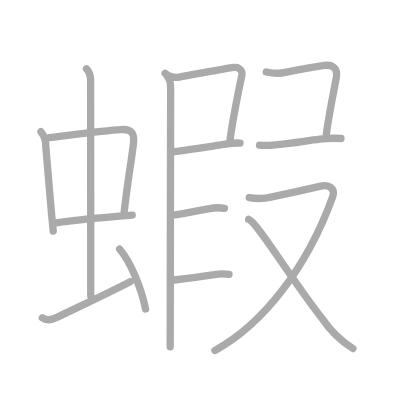
t = 0.00 s
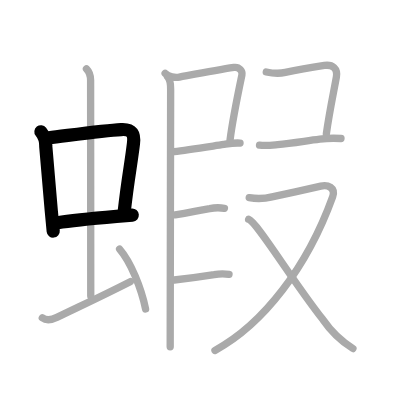
t = 3.00 s
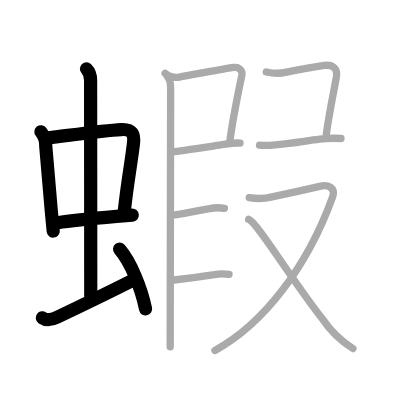
t = 6.00 s
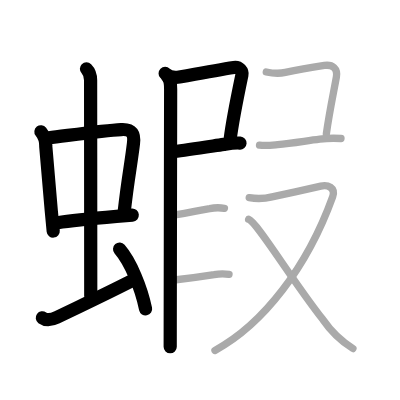
t = 9.00 s
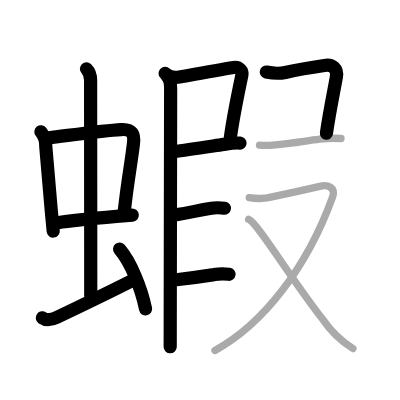
t = 12.00 s
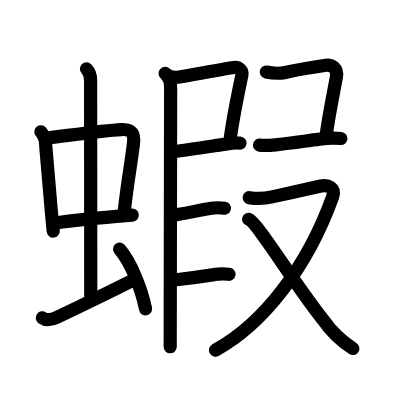
t = 15.00 s

The animated SVG that drew these frames (rendered in a browser with its animation timeline set to each time). Animation: 15 SMIL elements (animate=15); one cycle of 15.00 s.

<?xml version="1.0" standalone="no"?>
<!DOCTYPE svg PUBLIC "-//W3C//DTD SVG 1.1//EN"   "http://www.w3.org/Graphics/SVG/1.1/DTD/svg11.dtd">
<svg width="400px" height="400px"  version="1.1" xmlns="http://www.w3.org/2000/svg">
  <defs>
    <marker id="Triangle" viewBox="0 0 10 10" refX="0" refY="5" markerUnits="strokeWidth" markerWidth="3" style="stroke-opacity:0%;fill:#aaaaaa;" markerHeight="2" orient="auto">
      <path d="M 0 0 L 10 5 L 0 10 z" />
    </marker>
    
    <marker id="Arrow" viewBox="0 0 10 10" refX="5" refY="5" markerUnits="strokeWidth" markerWidth="1.8" style="stroke-opacity:0%;fill:#770000;" markerHeight="2" orient="auto">
      <path d="M 0 4 L 6 4 L 4 1 L 10 5 L 4 9 L 6 6 L 0 6 z" />
        <circle cx="5" cy="5" r="5" />
      </marker>
    
    <marker id="TriangleRed" viewBox="0 0 10 10" refX="0" refY="5" markerUnits="strokeWidth" markerWidth="3" style="stroke-opacity:0%;fill:#CC0000;" markerHeight="2" orient="auto">
      <path d="M 0 0 L 10 5 L 0 10 z" />
    </marker>
    
    <marker id="ArrowRed" viewBox="0 0 10 10" refX="5" refY="5" markerUnits="strokeWidth" markerWidth="1.8" style="stroke-opacity:0%;fill:#CC0000;" markerHeight="2" orient="auto">
      <path d="M 0 4 L 6 4 L 4 1 L 10 5 L 4 9 L 6 6 L 0 6 z" />
        <circle cx="5" cy="5" r="5" />
      </marker>
    
  </defs>
  
  <path style="fill:#ffffff; fill-opacity:100%; fill-rule:evenodd; stroke-width:0;" d="M 0 0 L 400px 0 L 400px 400px L 0 400px L 0 0" />

  <g transform="scale(3.6697247706422 3.6697247706422)">
<path style="fill:none; fill-opacity:0%; fill-rule:evenodd; stroke:#aaaaaa; stroke-opacity:100%; stroke-width: 1.5pt; stroke-linejoin:round; stroke-linecap:round;" d="M11.15 35.9c0.94 1.19 1.38 2.51 1.32 3.97c0.42 4.49 0.83 10.25 1.51 17.64c0.16 1.73 0.33 3.54 0.52 5.45"></path>
<path style="fill:none; fill-opacity:0%; fill-rule:evenodd; stroke:#aaaaaa; stroke-opacity:100%; stroke-width: 1.5pt; stroke-linejoin:round; stroke-linecap:round;" d="M13.35 37.53C18 37 28.03 35.57 33.02 35.31c3.11-0.17 3.65 1.3 3.35 3.81c-0.65 5.54-1.53 9.62-2.53 18.64"></path>
<path style="fill:none; fill-opacity:0%; fill-rule:evenodd; stroke:#aaaaaa; stroke-opacity:100%; stroke-width: 1.5pt; stroke-linejoin:round; stroke-linecap:round;" d="M15.71 60.69c3.48-0.58 10.3-1.23 16.05-1.72c1.53-0.13 2.98-0.25 4.28-0.35"></path>
<path style="fill:none; fill-opacity:0%; fill-rule:evenodd; stroke:#aaaaaa; stroke-opacity:100%; stroke-width: 1.5pt; stroke-linejoin:round; stroke-linecap:round;" d="M23.56 18.75c0.91 0.91 1.13 2.3 1.13 3.13c0 3.37 0.04 51.12 0.04 58.75"></path>
<path style="fill:none; fill-opacity:0%; fill-rule:evenodd; stroke:#aaaaaa; stroke-opacity:100%; stroke-width: 1.5pt; stroke-linejoin:round; stroke-linecap:round;" d="M11.53 86.6c1.23 0.9 2.75 0.47 3.96-0.11c7.75-3.74 11.88-5.62 20-9.74"></path>
<path style="fill:none; fill-opacity:0%; fill-rule:evenodd; stroke:#aaaaaa; stroke-opacity:100%; stroke-width: 1.5pt; stroke-linejoin:round; stroke-linecap:round;" d="M32.59 67.88c3.03 3.49 5.91 10.62 7.08 16.3"></path>
<path style="fill:none; fill-opacity:0%; fill-rule:evenodd; stroke:#aaaaaa; stroke-opacity:100%; stroke-width: 1.5pt; stroke-linejoin:round; stroke-linecap:round;" d="M45 20c0.94 0.94 2.7 1.22 3.88 1c4.11-0.76 10.23-1.93 14.86-2.63c1.49-0.22 2.39 1.04 2.18 2.06c-0.89 4.25-2.66 13.07-3.24 17.78"></path>
<path style="fill:none; fill-opacity:0%; fill-rule:evenodd; stroke:#aaaaaa; stroke-opacity:100%; stroke-width: 1.5pt; stroke-linejoin:round; stroke-linecap:round;" d="M47.47 41.3c3.48-0.39 9.13-1.29 13.52-1.95c1.25-0.19 2.75-0.47 4.42-0.36"></path>
<path style="fill:none; fill-opacity:0%; fill-rule:evenodd; stroke:#aaaaaa; stroke-opacity:100%; stroke-width: 1.5pt; stroke-linejoin:round; stroke-linecap:round;" d="M45.64 20.9c0.79 0.79 0.86 2.05 0.86 3.39c0 1.09-0.08 41.07-0.11 60.96c-0.01 4.41-0.01 7.73-0.01 9.25"></path>
<path style="fill:none; fill-opacity:0%; fill-rule:evenodd; stroke:#aaaaaa; stroke-opacity:100%; stroke-width: 1.5pt; stroke-linejoin:round; stroke-linecap:round;" d="M47.72 58.55c4.28-0.67 5.46-1.04 9.41-1.71c1.33-0.27 2.67-0.3 4.03-0.09"></path>
<path style="fill:none; fill-opacity:0%; fill-rule:evenodd; stroke:#aaaaaa; stroke-opacity:100%; stroke-width: 1.5pt; stroke-linejoin:round; stroke-linecap:round;" d="M47.47 76.3c3.57-0.4 6.77-0.82 10.89-1.47c1.33-0.26 2.68-0.29 4.05-0.09"></path>
<path style="fill:none; fill-opacity:0%; fill-rule:evenodd; stroke:#aaaaaa; stroke-opacity:100%; stroke-width: 1.5pt; stroke-linejoin:round; stroke-linecap:round;" d="M72.56 19.62c1.74 0.37 3.48 0.5 5.19 0.12c4.47-1 6.97-1.37 10.64-1.91c2.25-0.34 3.68 0.9 3.27 3.19c-0.78 4.33-1.9 9.49-2.73 15.46"></path>
<path style="fill:none; fill-opacity:0%; fill-rule:evenodd; stroke:#aaaaaa; stroke-opacity:100%; stroke-width: 1.5pt; stroke-linejoin:round; stroke-linecap:round;" d="M70.72 39.55c1.66 0.23 3.28 0.02 4.93-0.14c3.97-0.4 7.71-1.02 11.48-1.49c1.67-0.23 3.59-0.34 5.79-0.18"></path>
<path style="fill:none; fill-opacity:0%; fill-rule:evenodd; stroke:#aaaaaa; stroke-opacity:100%; stroke-width: 1.5pt; stroke-linejoin:round; stroke-linecap:round;" d="M67.91 53.86c2.12 0.36 4.19 0.29 6.22-0.22c3.41-0.72 10.43-2.27 13.29-2.94c1.84-0.43 4.15 0.38 3.21 2.98c-6.9 19.08-18.83 34.62-32.05 41.81"></path>
<path style="fill:none; fill-opacity:0%; fill-rule:evenodd; stroke:#aaaaaa; stroke-opacity:100%; stroke-width: 1.5pt; stroke-linejoin:round; stroke-linecap:round;" d="M67.75 59.75C70 60.47 79.58 76.45 88 87.09c2.19 3.2 4.91 5.82 8.17 7.88"></path>

<path style="fill:none; fill-opacity:0%; fill-rule:evenodd; stroke:#000000; stroke-opacity:100%; stroke-width: 2.7pt; stroke-linejoin:round; stroke-linecap:round;" d="M11.15 35.9c0.94 1.19 1.38 2.51 1.32 3.97c0.42 4.49 0.83 10.25 1.51 17.64c0.16 1.73 0.33 3.54 0.52 5.45" pathLength="100" stroke-dashoffset="100" stroke-dasharray="100 105"><animate id="dashAnim1" attributeName="stroke-dashoffset" from="100" to="0" dur="1s" calcMode="linear" fill="freeze"/></path>
<path style="fill:none; fill-opacity:0%; fill-rule:evenodd; stroke:#000000; stroke-opacity:100%; stroke-width: 2.7pt; stroke-linejoin:round; stroke-linecap:round;" d="M13.35 37.53C18 37 28.03 35.57 33.02 35.31c3.11-0.17 3.65 1.3 3.35 3.81c-0.65 5.54-1.53 9.62-2.53 18.64" pathLength="100" stroke-dashoffset="100" stroke-dasharray="100 105"><animate id="dashAnim2" attributeName="stroke-dashoffset" from="100" to="0" dur="1s" calcMode="linear" begin="dashAnim1.end" fill="freeze"/></path>
<path style="fill:none; fill-opacity:0%; fill-rule:evenodd; stroke:#000000; stroke-opacity:100%; stroke-width: 2.7pt; stroke-linejoin:round; stroke-linecap:round;" d="M15.71 60.69c3.48-0.58 10.3-1.23 16.05-1.72c1.53-0.13 2.98-0.25 4.28-0.35" pathLength="100" stroke-dashoffset="100" stroke-dasharray="100 105"><animate id="dashAnim3" attributeName="stroke-dashoffset" from="100" to="0" dur="1s" calcMode="linear" begin="dashAnim2.end" fill="freeze"/></path>
<path style="fill:none; fill-opacity:0%; fill-rule:evenodd; stroke:#000000; stroke-opacity:100%; stroke-width: 2.7pt; stroke-linejoin:round; stroke-linecap:round;" d="M23.56 18.75c0.91 0.91 1.13 2.3 1.13 3.13c0 3.37 0.04 51.12 0.04 58.75" pathLength="100" stroke-dashoffset="100" stroke-dasharray="100 105"><animate id="dashAnim4" attributeName="stroke-dashoffset" from="100" to="0" dur="1s" calcMode="linear" begin="dashAnim3.end" fill="freeze"/></path>
<path style="fill:none; fill-opacity:0%; fill-rule:evenodd; stroke:#000000; stroke-opacity:100%; stroke-width: 2.7pt; stroke-linejoin:round; stroke-linecap:round;" d="M11.53 86.6c1.23 0.9 2.75 0.47 3.96-0.11c7.75-3.74 11.88-5.62 20-9.74" pathLength="100" stroke-dashoffset="100" stroke-dasharray="100 105"><animate id="dashAnim5" attributeName="stroke-dashoffset" from="100" to="0" dur="1s" calcMode="linear" begin="dashAnim4.end" fill="freeze"/></path>
<path style="fill:none; fill-opacity:0%; fill-rule:evenodd; stroke:#000000; stroke-opacity:100%; stroke-width: 2.7pt; stroke-linejoin:round; stroke-linecap:round;" d="M32.59 67.88c3.03 3.49 5.91 10.62 7.08 16.3" pathLength="100" stroke-dashoffset="100" stroke-dasharray="100 105"><animate id="dashAnim6" attributeName="stroke-dashoffset" from="100" to="0" dur="1s" calcMode="linear" begin="dashAnim5.end" fill="freeze"/></path>
<path style="fill:none; fill-opacity:0%; fill-rule:evenodd; stroke:#000000; stroke-opacity:100%; stroke-width: 2.7pt; stroke-linejoin:round; stroke-linecap:round;" d="M45 20c0.94 0.94 2.7 1.22 3.88 1c4.11-0.76 10.23-1.93 14.86-2.63c1.49-0.22 2.39 1.04 2.18 2.06c-0.89 4.25-2.66 13.07-3.24 17.78" pathLength="100" stroke-dashoffset="100" stroke-dasharray="100 105"><animate id="dashAnim7" attributeName="stroke-dashoffset" from="100" to="0" dur="1s" calcMode="linear" begin="dashAnim6.end" fill="freeze"/></path>
<path style="fill:none; fill-opacity:0%; fill-rule:evenodd; stroke:#000000; stroke-opacity:100%; stroke-width: 2.7pt; stroke-linejoin:round; stroke-linecap:round;" d="M47.47 41.3c3.48-0.39 9.13-1.29 13.52-1.95c1.25-0.19 2.75-0.47 4.42-0.36" pathLength="100" stroke-dashoffset="100" stroke-dasharray="100 105"><animate id="dashAnim8" attributeName="stroke-dashoffset" from="100" to="0" dur="1s" calcMode="linear" begin="dashAnim7.end" fill="freeze"/></path>
<path style="fill:none; fill-opacity:0%; fill-rule:evenodd; stroke:#000000; stroke-opacity:100%; stroke-width: 2.7pt; stroke-linejoin:round; stroke-linecap:round;" d="M45.64 20.9c0.79 0.79 0.86 2.05 0.86 3.39c0 1.09-0.08 41.07-0.11 60.96c-0.01 4.41-0.01 7.73-0.01 9.25" pathLength="100" stroke-dashoffset="100" stroke-dasharray="100 105"><animate id="dashAnim9" attributeName="stroke-dashoffset" from="100" to="0" dur="1s" calcMode="linear" begin="dashAnim8.end" fill="freeze"/></path>
<path style="fill:none; fill-opacity:0%; fill-rule:evenodd; stroke:#000000; stroke-opacity:100%; stroke-width: 2.7pt; stroke-linejoin:round; stroke-linecap:round;" d="M47.72 58.55c4.28-0.67 5.46-1.04 9.41-1.71c1.33-0.27 2.67-0.3 4.03-0.09" pathLength="100" stroke-dashoffset="100" stroke-dasharray="100 105"><animate id="dashAnim10" attributeName="stroke-dashoffset" from="100" to="0" dur="1s" calcMode="linear" begin="dashAnim9.end" fill="freeze"/></path>
<path style="fill:none; fill-opacity:0%; fill-rule:evenodd; stroke:#000000; stroke-opacity:100%; stroke-width: 2.7pt; stroke-linejoin:round; stroke-linecap:round;" d="M47.47 76.3c3.57-0.4 6.77-0.82 10.89-1.47c1.33-0.26 2.68-0.29 4.05-0.09" pathLength="100" stroke-dashoffset="100" stroke-dasharray="100 105"><animate id="dashAnim11" attributeName="stroke-dashoffset" from="100" to="0" dur="1s" calcMode="linear" begin="dashAnim10.end" fill="freeze"/></path>
<path style="fill:none; fill-opacity:0%; fill-rule:evenodd; stroke:#000000; stroke-opacity:100%; stroke-width: 2.7pt; stroke-linejoin:round; stroke-linecap:round;" d="M72.56 19.62c1.74 0.37 3.48 0.5 5.19 0.12c4.47-1 6.97-1.37 10.64-1.91c2.25-0.34 3.68 0.9 3.27 3.19c-0.78 4.33-1.9 9.49-2.73 15.46" pathLength="100" stroke-dashoffset="100" stroke-dasharray="100 105"><animate id="dashAnim12" attributeName="stroke-dashoffset" from="100" to="0" dur="1s" calcMode="linear" begin="dashAnim11.end" fill="freeze"/></path>
<path style="fill:none; fill-opacity:0%; fill-rule:evenodd; stroke:#000000; stroke-opacity:100%; stroke-width: 2.7pt; stroke-linejoin:round; stroke-linecap:round;" d="M70.72 39.55c1.66 0.23 3.28 0.02 4.93-0.14c3.97-0.4 7.71-1.02 11.48-1.49c1.67-0.23 3.59-0.34 5.79-0.18" pathLength="100" stroke-dashoffset="100" stroke-dasharray="100 105"><animate id="dashAnim13" attributeName="stroke-dashoffset" from="100" to="0" dur="1s" calcMode="linear" begin="dashAnim12.end" fill="freeze"/></path>
<path style="fill:none; fill-opacity:0%; fill-rule:evenodd; stroke:#000000; stroke-opacity:100%; stroke-width: 2.7pt; stroke-linejoin:round; stroke-linecap:round;" d="M67.91 53.86c2.12 0.36 4.19 0.29 6.22-0.22c3.41-0.72 10.43-2.27 13.29-2.94c1.84-0.43 4.15 0.38 3.21 2.98c-6.9 19.08-18.83 34.62-32.05 41.81" pathLength="100" stroke-dashoffset="100" stroke-dasharray="100 105"><animate id="dashAnim14" attributeName="stroke-dashoffset" from="100" to="0" dur="1s" calcMode="linear" begin="dashAnim13.end" fill="freeze"/></path>
<path style="fill:none; fill-opacity:0%; fill-rule:evenodd; stroke:#000000; stroke-opacity:100%; stroke-width: 2.7pt; stroke-linejoin:round; stroke-linecap:round;" d="M67.75 59.75C70 60.47 79.58 76.45 88 87.09c2.19 3.2 4.91 5.82 8.17 7.88" pathLength="100" stroke-dashoffset="100" stroke-dasharray="100 105"><animate id="dashAnim15" attributeName="stroke-dashoffset" from="100" to="0" dur="1s" calcMode="linear" begin="dashAnim14.end" fill="freeze"/></path>

</g>

</svg>  
          
